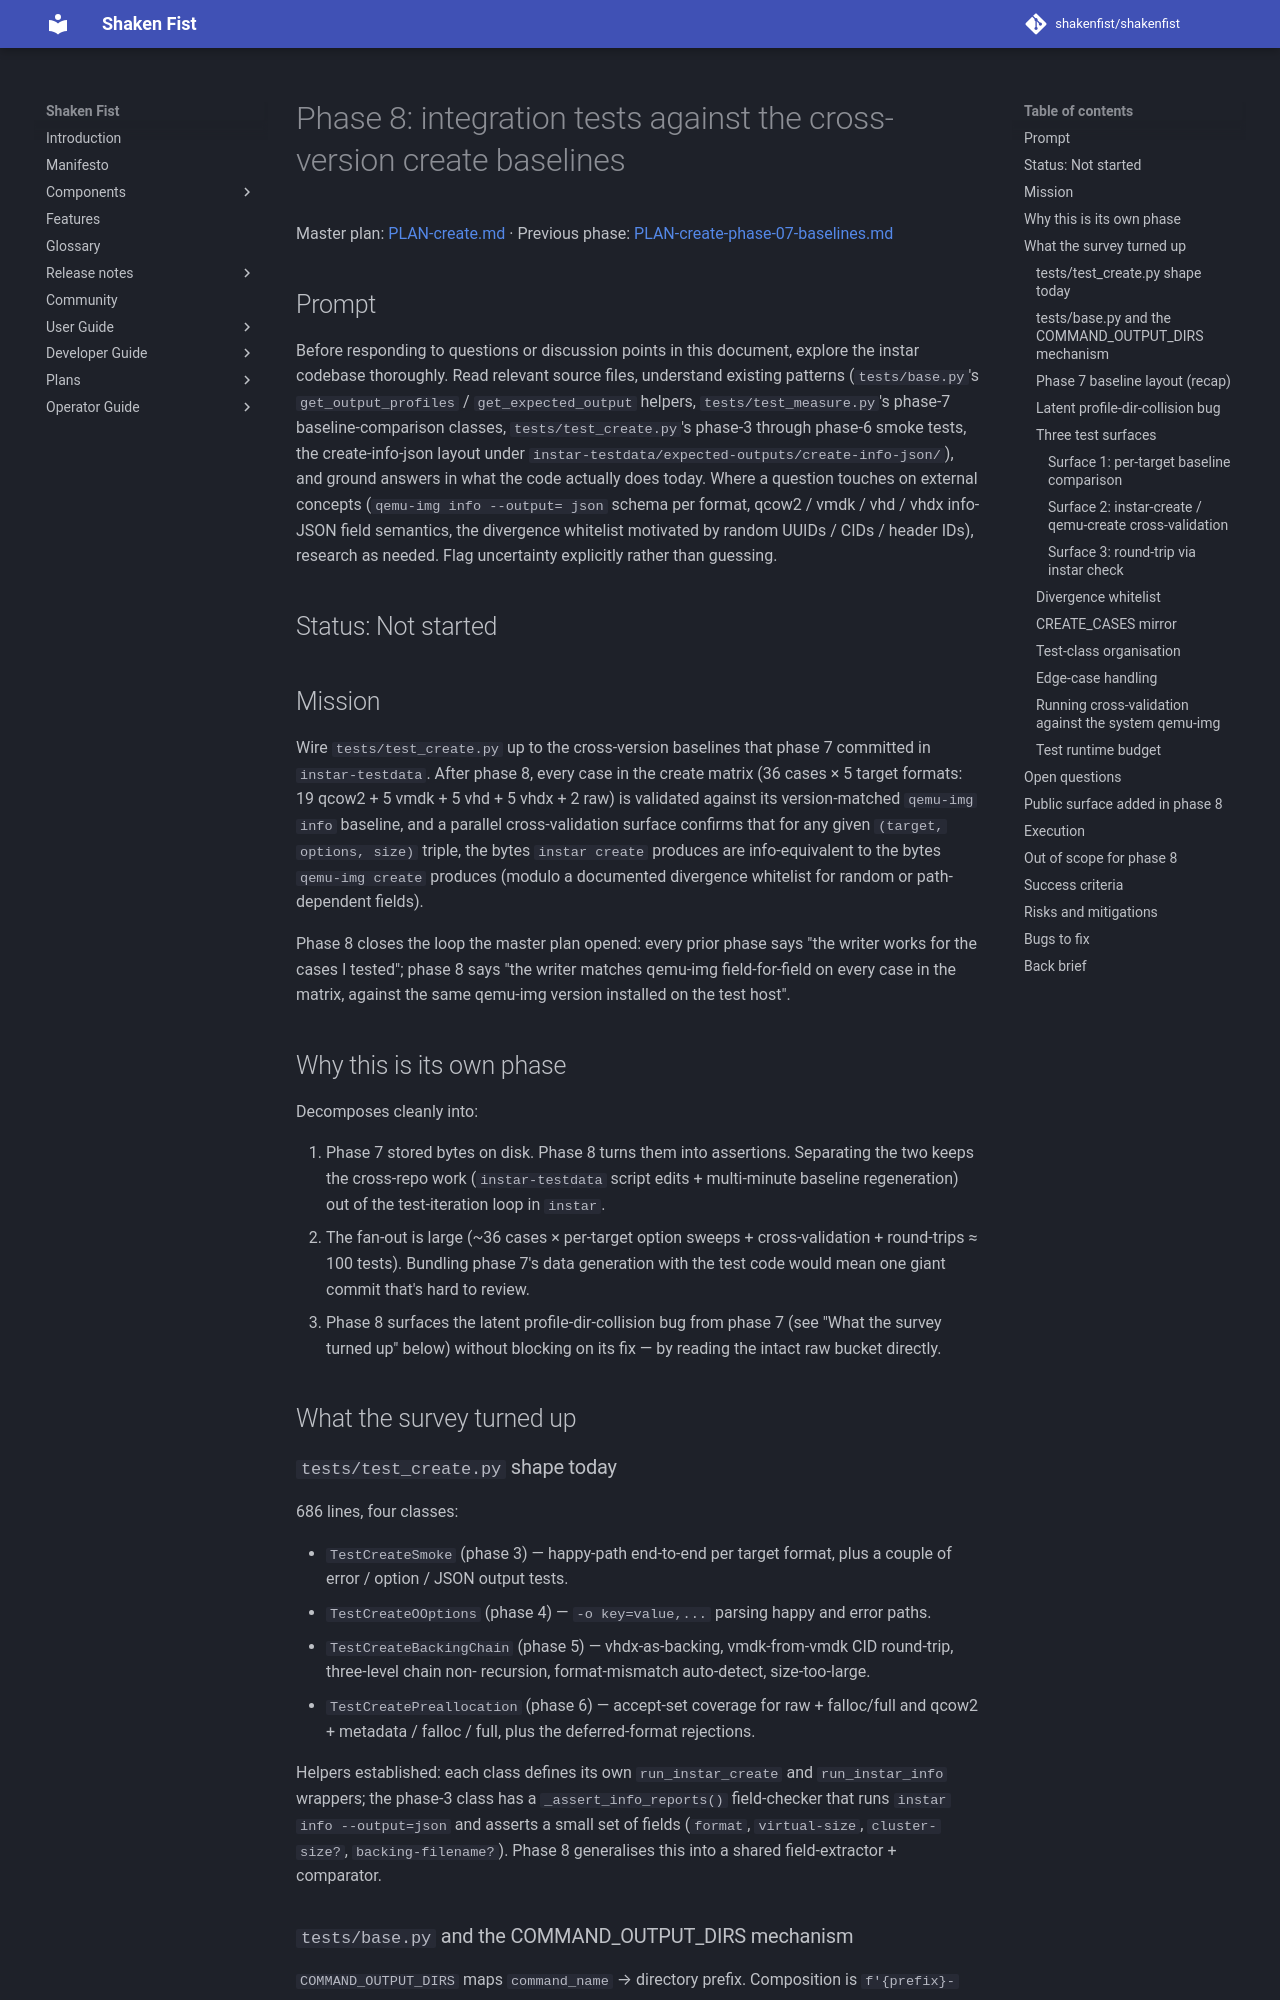

repository: shakenfist/shakenfist · page: components/instar/plans/PLAN-create-phase-08-integration-tests/index.html · generator: mkdocs

# Phase 8: integration tests against the cross-version create baselines

Master plan: [PLAN-create.md](/components/instar/plans/PLAN-create/) ·
Previous phase: [PLAN-create-phase-07-baselines.md](/components/instar/plans/PLAN-create-phase-07-baselines/)

## Prompt

Before responding to questions or discussion points in this
document, explore the instar codebase thoroughly. Read relevant
source files, understand existing patterns (`tests/base.py`'s
`get_output_profiles` / `get_expected_output` helpers,
`tests/test_measure.py`'s phase-7 baseline-comparison classes,
`tests/test_create.py`'s phase-3 through phase-6 smoke tests,
the create-info-json layout under
`instar-testdata/expected-outputs/create-info-json/`), and
ground answers in what the code actually does today. Where a
question touches on external concepts (`qemu-img info --output=
json` schema per format, qcow2 / vmdk / vhd / vhdx info-JSON
field semantics, the divergence whitelist motivated by random
UUIDs / CIDs / header IDs), research as needed. Flag uncertainty
explicitly rather than guessing.

## Status: Not started

## Mission

Wire `tests/test_create.py` up to the cross-version baselines
that phase 7 committed in `instar-testdata`. After phase 8,
every case in the create matrix (36 cases × 5 target formats:
19 qcow2 + 5 vmdk + 5 vhd + 5 vhdx + 2 raw) is validated
against its version-matched `qemu-img info` baseline, and a
parallel cross-validation surface confirms that for any given
`(target, options, size)` triple, the bytes `instar create`
produces are info-equivalent to the bytes `qemu-img create`
produces (modulo a documented divergence whitelist for random
or path-dependent fields).

Phase 8 closes the loop the master plan opened: every prior
phase says "the writer works for the cases I tested";
phase 8 says "the writer matches qemu-img field-for-field
on every case in the matrix, against the same qemu-img
version installed on the test host".

## Why this is its own phase

Decomposes cleanly into:

1. Phase 7 stored bytes on disk. Phase 8 turns them into
   assertions. Separating the two keeps the cross-repo work
   (`instar-testdata` script edits + multi-minute baseline
   regeneration) out of the test-iteration loop in
   `instar`.
2. The fan-out is large (~36 cases × per-target option
   sweeps + cross-validation + round-trips ≈ 100 tests).
   Bundling phase 7's data generation with the test code
   would mean one giant commit that's hard to review.
3. Phase 8 surfaces the latent profile-dir-collision bug
   from phase 7 (see "What the survey turned up" below)
   without blocking on its fix — by reading the intact raw
   bucket directly.

## What the survey turned up

### `tests/test_create.py` shape today

686 lines, four classes:

- `TestCreateSmoke` (phase 3) — happy-path end-to-end per
  target format, plus a couple of error / option / JSON
  output tests.
- `TestCreateOOptions` (phase 4) — `-o key=value,...`
  parsing happy and error paths.
- `TestCreateBackingChain` (phase 5) — vhdx-as-backing,
  vmdk-from-vmdk CID round-trip, three-level chain non-
  recursion, format-mismatch auto-detect, size-too-large.
- `TestCreatePreallocation` (phase 6) — accept-set
  coverage for raw + falloc/full and qcow2 + metadata /
  falloc / full, plus the deferred-format rejections.

Helpers established: each class defines its own
`run_instar_create` and `run_instar_info` wrappers; the
phase-3 class has a `_assert_info_reports()` field-checker
that runs `instar info --output=json` and asserts a small
set of fields (`format`, `virtual-size`,
`cluster-size?`, `backing-filename?`). Phase 8 generalises
this into a shared field-extractor + comparator.
